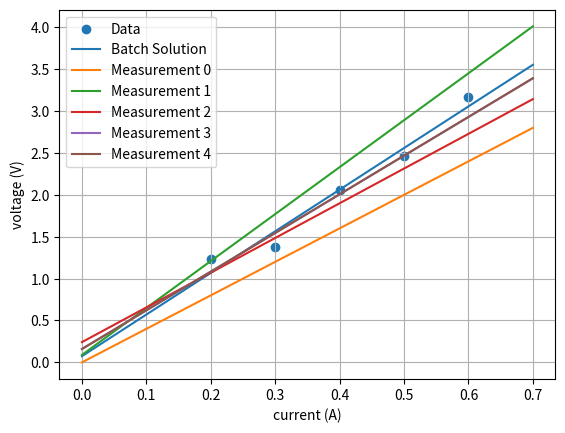

The script that saved this image:
import numpy as np
from numpy.linalg import inv
import matplotlib.pyplot as plt

I = np.array([0.2, 0.3, 0.4, 0.5, 0.6])
V = np.array([1.23, 1.38, 2.06, 2.47, 3.17])

## Batch Solution
H = np.ones((5,2))
H[:, 0] = I

# (2x5)(5x2) (2x5)(5x1) = (2x1)
# Here, it's not a numpy array, so there's just 2 elements.
x_ls = inv(H.T.dot(H)).dot(H.T.dot(V))
print(f'The slope and offset parameters of the best-fit line are [R, b]: {x_ls}')

#Plot
I_line = np.arange(0, 0.8, 0.1)
V_line = x_ls[0]*I_line + x_ls[1]

# plt.scatter(I, V)
# plt.plot(I_line, V_line)
# plt.xlabel('current (A)')
# plt.ylabel('voltage (V)')
# plt.grid(True)
# plt.show()

## Recursive solution

#Initialize the 2x2 covaraince matrix (i.e. P_0). Off-diangonal elements should be zero.
# P_k = ...
P_k = np.array([[9, 0], 
                [0, 0.1]])

# Initialize the 2x1 parameter vector x (i.e., x_0).
# x_k = ...
x_k = np.array([4.0, 0.0])

# Our voltage measurement variance (denoted by R, don't confuse with resistance).
R_k = 0.0225

# Pre allocate space to save our estimates at every step.
num_meas = I.shape[0]
x_hist = np.zeros((num_meas + 1,2))
P_hist = np.zeros((num_meas + 1,2,2))
print(P_hist.shape)
x_hist[0] = x_k
P_hist[0] = P_k

#Iterate over the measurements
for k in range(num_meas):
    #Construct H_k
    H_k = np.array([[I[k], 1.0]])
  
    #Construct K_k
    K_k = np.dot(P_k , np.dot(H_k.transpose() , inv(np.dot(H_k,np.dot(P_k,H_k.transpose())) + R_k)))
                    
    #Update our estimate
    x_k = x_k + np.dot(K_k,(V[k]-np.dot(H_k,x_k)))
 
    #Update our uncertainty
    P_k = np.dot((np.eye(2,2)-np.dot(K_k,H_k)),P_k)

    #Keep track of our history
    P_hist[k+1] = P_k
    x_hist[k+1] = x_k
    
print('The parameters of the line fit are ([R, b]):')
print(x_k)
print(P_hist)
#Plot
plt.scatter(I, V, label='Data')
plt.plot(I_line, V_line, label='Batch Solution')
plt.xlabel('current (A)')
plt.ylabel('voltage (V)')
plt.grid(True)

I_line = np.arange(0, 0.8, 0.1)
for k in range(num_meas):
    V_line = x_hist[k,0]*I_line + x_hist[k,1]
    plt.plot(I_line, V_line, label='Measurement {}'.format(k))

plt.legend()
plt.show()